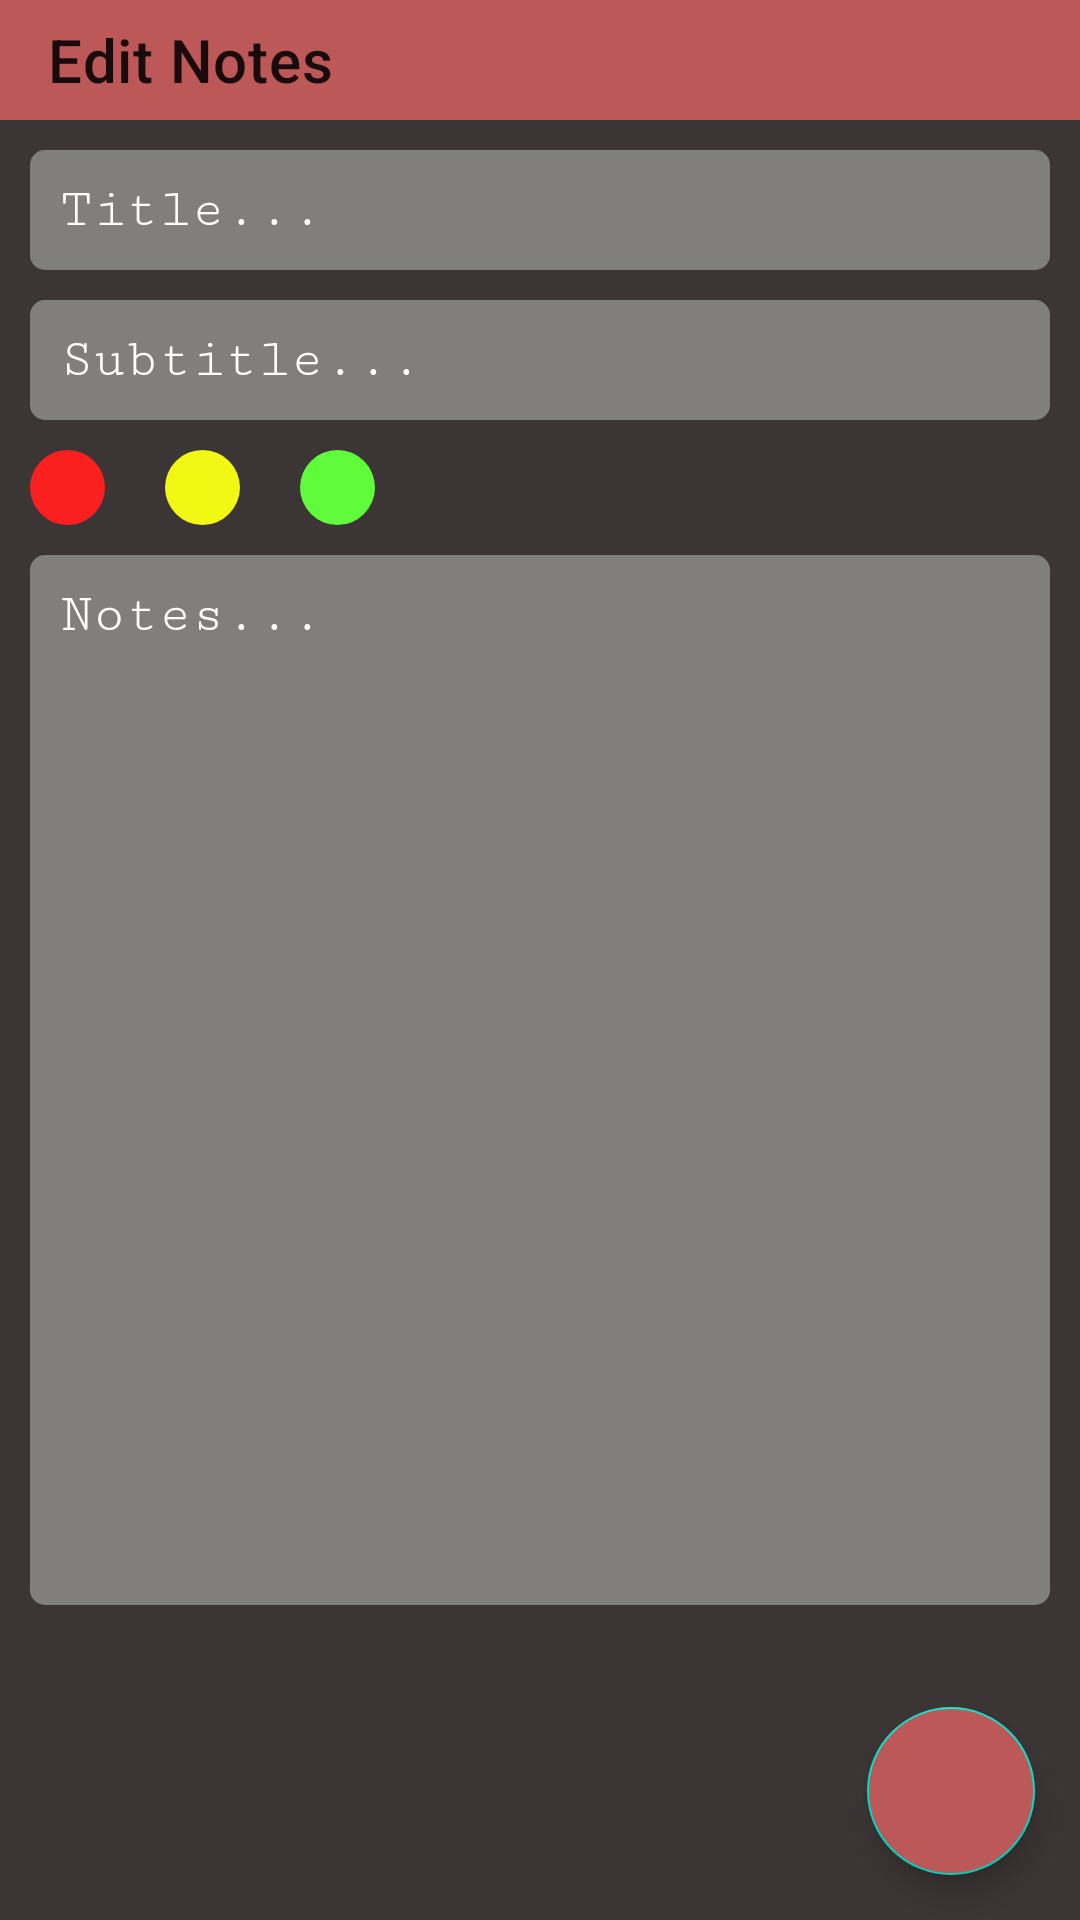

Here is an Android app screen rendered from its layout file. Give the layout XML and the strings, colors and styles it references.
<!-- AndroidManifest.xml: application theme Theme.JustDo -->
<!-- res/layout/fragment_edit.xml -->
<?xml version="1.0" encoding="utf-8"?>
<androidx.coordinatorlayout.widget.CoordinatorLayout xmlns:android="http://schemas.android.com/apk/res/android"
    xmlns:tools="http://schemas.android.com/tools"
    android:layout_width="match_parent"
    android:layout_height="match_parent"
    xmlns:app="http://schemas.android.com/apk/res-auto"
    android:background="@color/bac"
    android:orientation="vertical"
    tools:context=".Fragment.EditFragment">

    <androidx.constraintlayout.widget.ConstraintLayout
        android:layout_width="match_parent"
        android:layout_height="match_parent">


        <androidx.appcompat.widget.Toolbar
            app:layout_constraintStart_toStartOf="parent"
            android:id="@+id/toolbarEditNotes"
            app:layout_constraintEnd_toEndOf="parent"
            app:layout_constraintTop_toTopOf="parent"
            android:layout_width="match_parent"
            android:layout_height="40dp"
            android:background="@color/red"
            android:textAlignment="textStart"
            app:title="Edit Notes" />

        <LinearLayout
            android:layout_width="match_parent"
            android:layout_height="wrap_content"
            app:layout_constraintTop_toBottomOf="@id/toolbarEditNotes"
            android:paddingStart="10dp"
            android:paddingEnd="10dp"
            android:orientation="vertical">

            <EditText
                android:id="@+id/edittile"
                android:layout_width="match_parent"
                android:layout_height="wrap_content"
                android:layout_marginTop="10dp"
                android:background="@drawable/edit_custom_layout"
                android:padding="10dp"
                android:fontFamily="serif-monospace"
                android:textColorHint="@color/white"
                android:hint="@string/title"/>
            <EditText
                android:id="@+id/editsubtitle"
                android:layout_width="match_parent"
                android:layout_height="wrap_content"
                android:layout_marginTop="10dp"
                android:background="@drawable/edit_custom_layout"
                android:padding="10dp"
                android:fontFamily="serif-monospace"
                android:textColorHint="@color/white"
                android:hint="@string/Subtitle"/>
            <LinearLayout
                android:layout_width="match_parent"
                android:layout_height="wrap_content"
                android:layout_marginTop="10dp"
                android:orientation="horizontal">

                <ImageView
                    android:id="@+id/pred"
                    android:layout_width="25dp"
                    android:layout_height="25dp"
                    android:background="@drawable/red_circle"
                    />
                <ImageView
                    android:id="@+id/pyellow"
                    android:layout_width="25dp"
                    android:layout_height="25dp"
                    android:layout_marginStart="20dp"
                    android:background="@drawable/yellow_circle"
                    />
                <ImageView
                    android:id="@+id/pgreen"
                    android:layout_width="25dp"
                    android:layout_height="25dp"
                    android:layout_marginStart="20dp"
                    android:background="@drawable/green_circle"
                    />

            </LinearLayout>
            <EditText
                android:id="@+id/notes"
                android:layout_width="match_parent"
                android:layout_height="350dp"
                android:layout_marginTop="10dp"
                android:background="@drawable/edit_custom_layout"
                android:padding="10dp"
                android:gravity="start"
                android:fontFamily="serif-monospace"
                android:textColorHint="@color/white"
                android:hint="@string/Notes"/>


        </LinearLayout>


        <com.google.android.material.floatingactionbutton.FloatingActionButton
            app:layout_constraintEnd_toEndOf="parent"
            app:layout_constraintBottom_toBottomOf="parent"
            android:layout_width="wrap_content"
            android:layout_height="wrap_content"
            android:id="@+id/btnSaveNotes"
            android:layout_margin="15dp"
            android:src="@drawable/ic_done"
            android:backgroundTint="@color/red"
            android:layout_gravity="bottom|end"/>


    </androidx.constraintlayout.widget.ConstraintLayout>



</androidx.coordinatorlayout.widget.CoordinatorLayout>
<!-- resources referenced by this layout -->
<resources>
  <color name="bac">#3C3535</color>
  <color name="red">#BD5858</color>
  <color name="white">#FFFFFFFF</color>
  <!-- drawable edit_custom_layout (drawable) -->
  <?xml version="1.0" encoding="utf-8"?>
  <shape android:shape="rectangle" xmlns:android="http://schemas.android.com/apk/res/android">
  
      <solid android:color="#817E7E"/>
      <corners android:radius="5dp"/>
  </shape>
  <!-- drawable green_circle (drawable) -->
  <?xml version="1.0" encoding="utf-8"?>
  <shape android:shape="oval" xmlns:android="http://schemas.android.com/apk/res/android">
      <solid android:color="#60FC3C"></solid>
  </shape>
  <!-- drawable red_circle (drawable) -->
  <?xml version="1.0" encoding="utf-8"?>
  <shape android:shape="oval" xmlns:android="http://schemas.android.com/apk/res/android">
      <solid android:color="#FA2020"></solid>
  </shape>
  <!-- drawable yellow_circle (drawable) -->
  <?xml version="1.0" encoding="utf-8"?>
  <shape android:shape="oval" xmlns:android="http://schemas.android.com/apk/res/android">
      <solid android:color="#F1F814"></solid>
  </shape>
  <string name="Notes">Notes...</string>
  <string name="Subtitle">Subtitle...</string>
  <string name="title">Title...</string>
  <style name="Theme.JustDo" parent="Theme.MaterialComponents.DayNight.NoActionBar">
          
          <item name="colorPrimary">@color/red</item>
          <item name="colorPrimaryVariant">@color/red</item>
  
          
          <item name="colorSecondary">@color/teal_200</item>
          <item name="colorSecondaryVariant">@color/teal_700</item>
          <item name="colorOnSecondary">@color/black</item>
          
          <item name="android:statusBarColor">?attr/colorPrimaryVariant</item>
          
      </style>
  <color name="teal_200">#FF03DAC5</color>
  <color name="teal_700">#FF018786</color>
  <color name="black">#FF000000</color>
</resources>
